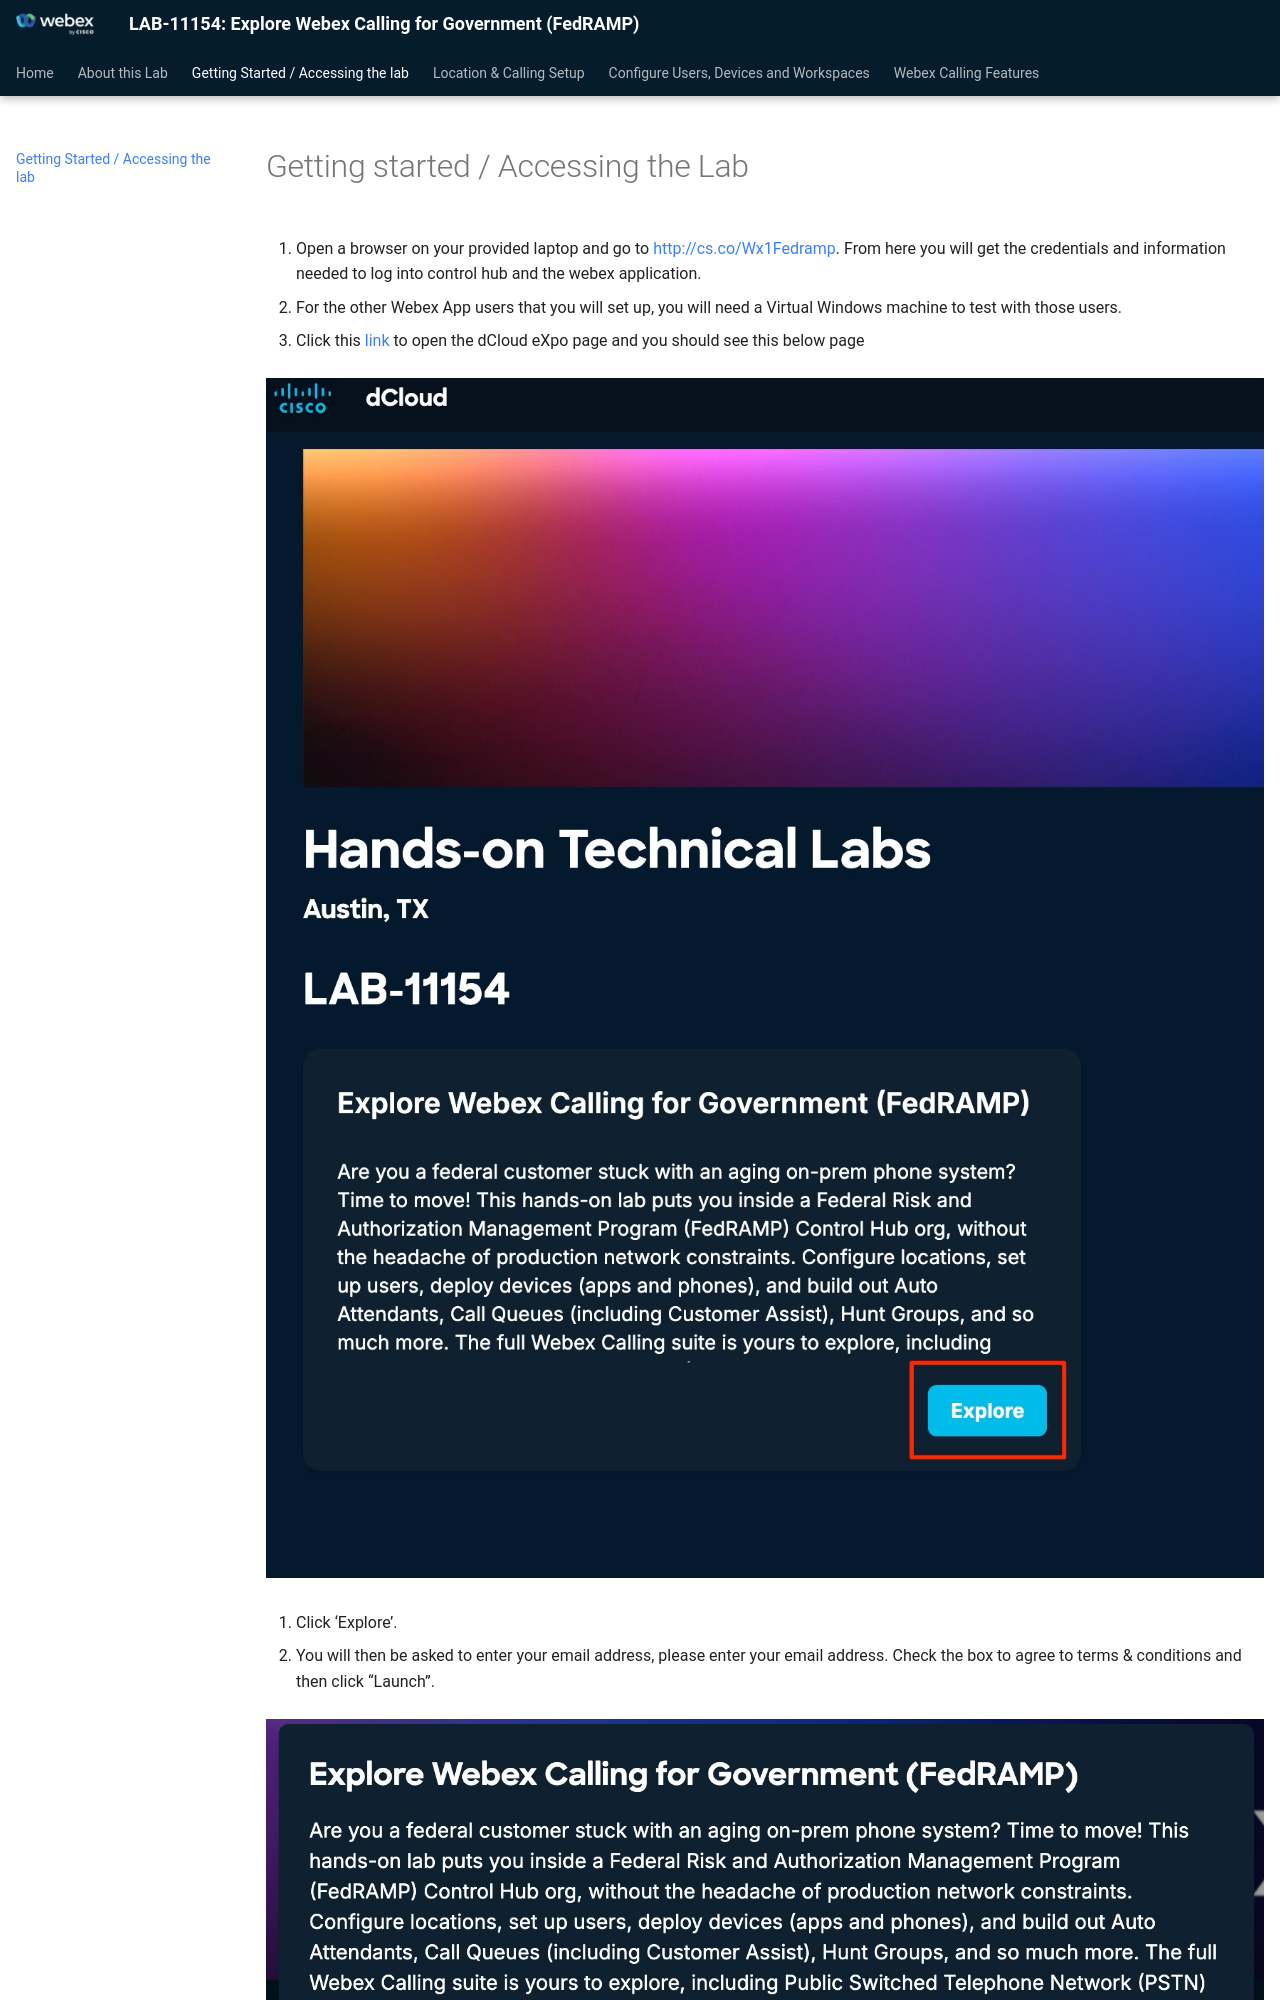

repository: WebexCC-SA/LAB-11154 · page: getting-started/index.html · generator: mkdocs

# Getting started / Accessing the Lab 

1. Open a browser on your provided laptop and go to [http://cs.co/Wx1Fedramp](http://cs.co/Wx1Fedramp). From here you will get the credentials and information needed to log into control hub and the webex application.

2. For the other Webex App users that you will set up, you will need a Virtual Windows machine to test with those users.

3. Click this [link](https://www.ciscodcloud.com/apps/expo/81se5n0wls4ypmje4rz7zx3xl) to open the dCloud eXpo page and you should see this below page

![image2.png](./assets/image2.png)

4. Click ‘Explore’.
